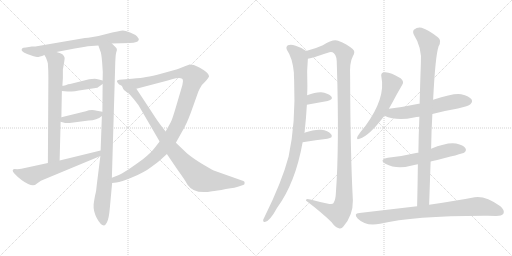
t = 0.00 s
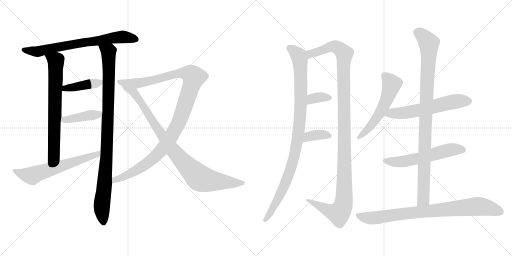
t = 2.85 s
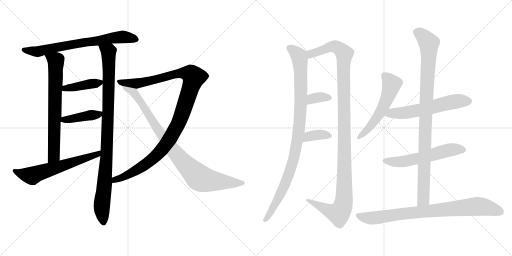
t = 5.69 s
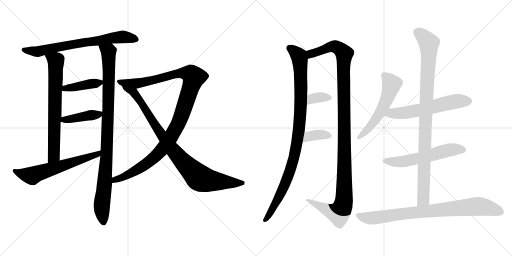
t = 8.54 s
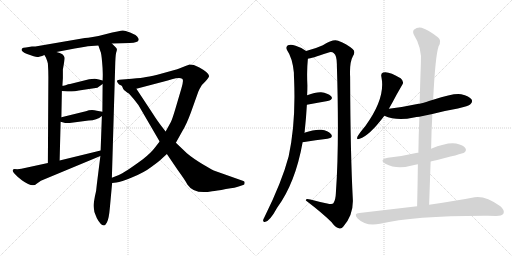
t = 11.39 s
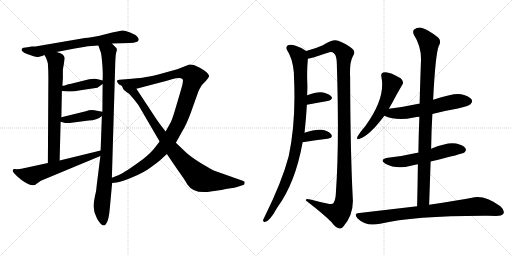
t = 14.23 s

The animated SVG that drew these frames (rendered in a browser with its animation timeline set to each time). Animation: 17 CSS @keyframes rules; one cycle of 14.23 s.

<svg version="1.1" viewBox="0 0 2048 1024" xmlns="http://www.w3.org/2000/svg">
  <g stroke="lightgray" stroke-dasharray="1,1" stroke-width="1" transform="scale(4, 4)">
    <line x1="0" y1="0" x2="256" y2="256"></line>
    <line x1="256" y1="0" x2="0" y2="256"></line>
    <line x1="128" y1="0" x2="128" y2="256"></line>
    <line x1="0" y1="128" x2="256" y2="128"></line>
    <line x1="256" y1="0" x2="512" y2="256"></line>
    <line x1="512" y1="0" x2="256" y2="256"></line>
    <line x1="384" y1="0" x2="384" y2="256"></line>
    <line x1="256" y1="128" x2="512" y2="128"></line>
  </g>
<g transform="scale(1, -1) translate(0, -850)">
   <style type="text/css">
    @keyframes keyframes0 {
      from {
       stroke: black;
       stroke-dashoffset: 708;
       stroke-width: 128;
       }
       70% {
       animation-timing-function: step-end;
       stroke: black;
       stroke-dashoffset: 0;
       stroke-width: 128;
       }
       to {
       stroke: black;
       stroke-width: 1024;
       }
       }
       #make-me-a-hanzi-animation-0 {
         animation: keyframes0 0.826172s both;
         animation-delay: 0.000000s;
         animation-timing-function: linear;
       }
    @keyframes keyframes1 {
      from {
       stroke: black;
       stroke-dashoffset: 709;
       stroke-width: 128;
       }
       70% {
       animation-timing-function: step-end;
       stroke: black;
       stroke-dashoffset: 0;
       stroke-width: 128;
       }
       to {
       stroke: black;
       stroke-width: 1024;
       }
       }
       #make-me-a-hanzi-animation-1 {
         animation: keyframes1 0.826986s both;
         animation-delay: 0.826172s;
         animation-timing-function: linear;
       }
    @keyframes keyframes2 {
      from {
       stroke: black;
       stroke-dashoffset: 981;
       stroke-width: 128;
       }
       76% {
       animation-timing-function: step-end;
       stroke: black;
       stroke-dashoffset: 0;
       stroke-width: 128;
       }
       to {
       stroke: black;
       stroke-width: 1024;
       }
       }
       #make-me-a-hanzi-animation-2 {
         animation: keyframes2 1.048340s both;
         animation-delay: 1.653158s;
         animation-timing-function: linear;
       }
    @keyframes keyframes3 {
      from {
       stroke: black;
       stroke-dashoffset: 407;
       stroke-width: 128;
       }
       57% {
       animation-timing-function: step-end;
       stroke: black;
       stroke-dashoffset: 0;
       stroke-width: 128;
       }
       to {
       stroke: black;
       stroke-width: 1024;
       }
       }
       #make-me-a-hanzi-animation-3 {
         animation: keyframes3 0.581217s both;
         animation-delay: 2.701498s;
         animation-timing-function: linear;
       }
    @keyframes keyframes4 {
      from {
       stroke: black;
       stroke-dashoffset: 416;
       stroke-width: 128;
       }
       58% {
       animation-timing-function: step-end;
       stroke: black;
       stroke-dashoffset: 0;
       stroke-width: 128;
       }
       to {
       stroke: black;
       stroke-width: 1024;
       }
       }
       #make-me-a-hanzi-animation-4 {
         animation: keyframes4 0.588542s both;
         animation-delay: 3.282715s;
         animation-timing-function: linear;
       }
    @keyframes keyframes5 {
      from {
       stroke: black;
       stroke-dashoffset: 615;
       stroke-width: 128;
       }
       67% {
       animation-timing-function: step-end;
       stroke: black;
       stroke-dashoffset: 0;
       stroke-width: 128;
       }
       to {
       stroke: black;
       stroke-width: 1024;
       }
       }
       #make-me-a-hanzi-animation-5 {
         animation: keyframes5 0.750488s both;
         animation-delay: 3.871257s;
         animation-timing-function: linear;
       }
    @keyframes keyframes6 {
      from {
       stroke: black;
       stroke-dashoffset: 1115;
       stroke-width: 128;
       }
       78% {
       animation-timing-function: step-end;
       stroke: black;
       stroke-dashoffset: 0;
       stroke-width: 128;
       }
       to {
       stroke: black;
       stroke-width: 1024;
       }
       }
       #make-me-a-hanzi-animation-6 {
         animation: keyframes6 1.157389s both;
         animation-delay: 4.621745s;
         animation-timing-function: linear;
       }
    @keyframes keyframes7 {
      from {
       stroke: black;
       stroke-dashoffset: 910;
       stroke-width: 128;
       }
       75% {
       animation-timing-function: step-end;
       stroke: black;
       stroke-dashoffset: 0;
       stroke-width: 128;
       }
       to {
       stroke: black;
       stroke-width: 1024;
       }
       }
       #make-me-a-hanzi-animation-7 {
         animation: keyframes7 0.990560s both;
         animation-delay: 5.779134s;
         animation-timing-function: linear;
       }
    @keyframes keyframes8 {
      from {
       stroke: black;
       stroke-dashoffset: 986;
       stroke-width: 128;
       }
       76% {
       animation-timing-function: step-end;
       stroke: black;
       stroke-dashoffset: 0;
       stroke-width: 128;
       }
       to {
       stroke: black;
       stroke-width: 1024;
       }
       }
       #make-me-a-hanzi-animation-8 {
         animation: keyframes8 1.052409s both;
         animation-delay: 6.769694s;
         animation-timing-function: linear;
       }
    @keyframes keyframes9 {
      from {
       stroke: black;
       stroke-dashoffset: 1195;
       stroke-width: 128;
       }
       80% {
       animation-timing-function: step-end;
       stroke: black;
       stroke-dashoffset: 0;
       stroke-width: 128;
       }
       to {
       stroke: black;
       stroke-width: 1024;
       }
       }
       #make-me-a-hanzi-animation-9 {
         animation: keyframes9 1.222493s both;
         animation-delay: 7.822103s;
         animation-timing-function: linear;
       }
    @keyframes keyframes10 {
      from {
       stroke: black;
       stroke-dashoffset: 345;
       stroke-width: 128;
       }
       53% {
       animation-timing-function: step-end;
       stroke: black;
       stroke-dashoffset: 0;
       stroke-width: 128;
       }
       to {
       stroke: black;
       stroke-width: 1024;
       }
       }
       #make-me-a-hanzi-animation-10 {
         animation: keyframes10 0.530762s both;
         animation-delay: 9.044596s;
         animation-timing-function: linear;
       }
    @keyframes keyframes11 {
      from {
       stroke: black;
       stroke-dashoffset: 363;
       stroke-width: 128;
       }
       54% {
       animation-timing-function: step-end;
       stroke: black;
       stroke-dashoffset: 0;
       stroke-width: 128;
       }
       to {
       stroke: black;
       stroke-width: 1024;
       }
       }
       #make-me-a-hanzi-animation-11 {
         animation: keyframes11 0.545410s both;
         animation-delay: 9.575358s;
         animation-timing-function: linear;
       }
    @keyframes keyframes12 {
      from {
       stroke: black;
       stroke-dashoffset: 551;
       stroke-width: 128;
       }
       64% {
       animation-timing-function: step-end;
       stroke: black;
       stroke-dashoffset: 0;
       stroke-width: 128;
       }
       to {
       stroke: black;
       stroke-width: 1024;
       }
       }
       #make-me-a-hanzi-animation-12 {
         animation: keyframes12 0.698405s both;
         animation-delay: 10.120768s;
         animation-timing-function: linear;
       }
    @keyframes keyframes13 {
      from {
       stroke: black;
       stroke-dashoffset: 591;
       stroke-width: 128;
       }
       66% {
       animation-timing-function: step-end;
       stroke: black;
       stroke-dashoffset: 0;
       stroke-width: 128;
       }
       to {
       stroke: black;
       stroke-width: 1024;
       }
       }
       #make-me-a-hanzi-animation-13 {
         animation: keyframes13 0.730957s both;
         animation-delay: 10.819173s;
         animation-timing-function: linear;
       }
    @keyframes keyframes14 {
      from {
       stroke: black;
       stroke-dashoffset: 570;
       stroke-width: 128;
       }
       65% {
       animation-timing-function: step-end;
       stroke: black;
       stroke-dashoffset: 0;
       stroke-width: 128;
       }
       to {
       stroke: black;
       stroke-width: 1024;
       }
       }
       #make-me-a-hanzi-animation-14 {
         animation: keyframes14 0.713867s both;
         animation-delay: 11.550130s;
         animation-timing-function: linear;
       }
    @keyframes keyframes15 {
      from {
       stroke: black;
       stroke-dashoffset: 974;
       stroke-width: 128;
       }
       76% {
       animation-timing-function: step-end;
       stroke: black;
       stroke-dashoffset: 0;
       stroke-width: 128;
       }
       to {
       stroke: black;
       stroke-width: 1024;
       }
       }
       #make-me-a-hanzi-animation-15 {
         animation: keyframes15 1.042643s both;
         animation-delay: 12.263997s;
         animation-timing-function: linear;
       }
    @keyframes keyframes16 {
      from {
       stroke: black;
       stroke-dashoffset: 831;
       stroke-width: 128;
       }
       73% {
       animation-timing-function: step-end;
       stroke: black;
       stroke-dashoffset: 0;
       stroke-width: 128;
       }
       to {
       stroke: black;
       stroke-width: 1024;
       }
       }
       #make-me-a-hanzi-animation-16 {
         animation: keyframes16 0.926270s both;
         animation-delay: 13.306640s;
         animation-timing-function: linear;
       }
</style>
<path d="M 447.5 676.5 L 518.5 678.5 Q 553.5 680.5 554.5 690.5 Q 556.5 695.5 548.5 704.5 Q 540.5 712.5 520.5 720.5 Q 500.5 728.5 491.5 728.5 Q 482.5 728.5 421.5 713.5 Q 361.5 698.5 339.5 698.5 L 141.5 664.5 L 127.5 664.5 L 103.5 660.5 Q 91.5 660.5 89.5 657.5 Q 77.5 646.5 108.5 634.5 Q 140.5 622.5 148.5 622.5 Q 157.5 622.5 177.5 630.5 L 225.5 642.5 L 267.5 650.5 Q 336.5 663.5 351.5 665.5 L 393.5 668.5 L 447.5 676.5 Z" fill="lightgray"></path> 
<path d="M 177.5 630.5 L 183.5 620.5 Q 190.5 603.5 191.5 596.5 Q 193.5 567.5 193.5 541.5 L 191.5 198.5 C 191.5 168.5 237.5 178.5 238.5 208.5 L 242.5 363.5 L 245.5 381.5 L 247.5 486.5 L 249.5 507.5 L 251.5 537.5 L 251.5 572.5 Q 259.5 615.5 258.5 619.5 Q 257.5 623.5 252.5 630.5 Q 248.5 637.5 225.5 642.5 C 196.5 650.5 162.5 656.5 177.5 630.5 Z" fill="lightgray"></path> 
<path d="M 401.5 226.5 L 387.5 114.5 Q 385.5 85.5 379.5 64.5 Q 374.5 36.5 374.5 32.5 Q 372.5 5.5 387.5 -22.5 Q 402.5 -50.5 415.5 -51.5 Q 420.5 -52.5 427.5 -39.5 Q 435.5 -26.5 439.5 20.5 L 448.5 118.5 L 447.5 139.5 L 460.5 580.5 Q 461.5 627.5 464.5 639.5 Q 468.5 650.5 467.5 653.5 Q 467.5 656.5 461.5 662.5 L 447.5 676.5 C 426.5 697.5 383.5 696.5 393.5 668.5 L 401.5 645.5 Q 405.5 638.5 408.5 601.5 Q 412.5 563.5 410.5 528.5 L 410.5 514.5 L 409.5 403.5 L 407.5 386.5 L 402.5 248.5 L 401.5 226.5 Z" fill="lightgray"></path> 
<path d="M 378.5 535.5 L 356.5 533.5 L 280.5 514.5 Q 275.5 514.5 272.5 513.5 L 262.5 509.5 Q 252.5 507.5 249.5 507.5 C 219.5 504.5 217.5 489.5 247.5 486.5 L 270.5 484.5 Q 283.5 482.5 335.5 491.5 L 389.5 499.5 L 410.5 514.5 C 424.5 524.5 424.5 524.5 410.5 528.5 L 395.5 532.5 Q 384.5 535.5 378.5 535.5 Z" fill="lightgray"></path> 
<path d="M 242.5 363.5 L 260.5 358.5 L 278.5 358.5 L 354.5 368.5 Q 387.5 369.5 407.5 386.5 C 425.5 400.5 425.5 400.5 409.5 403.5 L 387.5 407.5 Q 364.5 413.5 343.5 405.5 L 245.5 381.5 C 216.5 374.5 213.5 371.5 242.5 363.5 Z" fill="lightgray"></path> 
<path d="M 85.5 175.5 L 69.5 173.5 L 57.5 174.5 Q 44.5 171.5 56.5 157.5 L 71.5 142.5 L 87.5 129.5 Q 130.5 98.5 146.5 115.5 L 163.5 127.5 L 401.5 226.5 C 429.5 238.5 431.5 255.5 402.5 248.5 L 238.5 208.5 L 191.5 198.5 L 85.5 175.5 Z" fill="lightgray"></path> 
<path d="M 448.5 118.5 L 465.5 120.5 Q 483.5 121.5 529.5 141.5 Q 576.5 160.5 606.5 183.5 Q 636.5 205.5 642.5 211.5 L 667.5 234.5 L 703.5 279.5 L 728.5 324.5 Q 745.5 351.5 763.5 400.5 L 793.5 484.5 Q 796.5 492.5 807.5 510.5 Q 831.5 533.5 836.5 545.5 Q 837.5 558.5 797.5 580.5 L 775.5 590.5 L 757.5 592.5 Q 751.5 589.5 729.5 581.5 Q 707.5 572.5 701.5 571.5 L 647.5 556.5 Q 609.5 545.5 584.5 542.5 Q 567.5 538.5 527.5 535.5 L 477.5 531.5 Q 461.5 529.5 471.5 518.5 Q 473.5 512.5 487.5 507.5 L 545.5 495.5 L 663.5 526.5 Q 665.5 526.5 674.5 529.5 L 687.5 533.5 Q 717.5 540.5 728.5 535.5 Q 736.5 532.5 725.5 496.5 L 702.5 418.5 Q 689.5 374.5 683.5 362.5 L 662.5 324.5 L 638.5 284.5 L 621.5 262.5 Q 605.5 240.5 571.5 213.5 Q 496.5 158.5 475.5 150.5 L 447.5 139.5 C 419.5 128.5 418.5 114.5 448.5 118.5 Z" fill="lightgray"></path> 
<path d="M 667.5 234.5 L 709.5 172.5 Q 743.5 125.5 749.5 112.5 Q 776.5 71.5 848.5 85.5 Q 864.5 86.5 903.5 94.5 Q 945.5 100.5 954.5 104.5 L 972.5 110.5 Q 978.5 111.5 978.5 118.5 Q 979.5 125.5 973.5 126.5 L 860.5 166.5 Q 853.5 168.5 812.5 192.5 Q 772.5 216.5 747.5 237.5 L 703.5 279.5 L 662.5 324.5 L 645.5 346.5 Q 630.5 365.5 609.5 398.5 L 545.5 495.5 C 528.5 520.5 472.5 533.5 487.5 507.5 L 492.5 495.5 Q 494.5 491.5 502.5 485.5 Q 510.5 478.5 515.5 476.5 Q 532.5 458.5 553.5 430.5 L 638.5 284.5 L 667.5 234.5 Z" fill="lightgray"></path> 
<path d="M 1217.5 319.0 Q 1217.5 320.0 1218.5 322.0 Q 1224.5 377.0 1227.5 431.0 L 1228.5 469.0 Q 1229.5 490.0 1229.5 509.0 Q 1226.5 567.0 1231.5 615.0 C 1233.5 640.0 1233.5 640.0 1224.5 646.0 Q 1208.5 659.0 1182.5 667.0 Q 1163.5 674.0 1151.5 669.0 Q 1141.5 662.0 1148.5 649.0 Q 1169.5 619.0 1175.5 560.0 Q 1175.5 547.0 1176.5 529.0 Q 1183.5 358.0 1154.5 224.0 Q 1127.5 122.0 1058.5 -17.0 Q 1054.5 -24.0 1052.5 -30.0 Q 1051.5 -40.0 1061.5 -37.0 Q 1079.5 -34.0 1108.5 19.0 Q 1181.5 118.0 1210.5 281.0 L 1217.5 319.0 Z" fill="lightgray"></path> 
<path d="M 1231.5 615.0 Q 1243.5 616.0 1311.5 639.0 Q 1326.5 645.0 1335.5 637.0 Q 1348.5 627.0 1347.5 586.0 Q 1357.5 270.0 1343.5 78.0 Q 1342.5 50.0 1333.5 37.0 Q 1329.5 31.0 1308.5 36.0 Q 1274.5 43.0 1241.5 52.0 Q 1222.5 58.0 1223.5 48.0 Q 1290.5 -3.0 1326.5 -39.0 Q 1339.5 -58.0 1355.5 -63.0 Q 1365.5 -67.0 1373.5 -56.0 Q 1412.5 -11.0 1411.5 48.0 Q 1401.5 235.0 1400.5 542.0 Q 1397.5 600.0 1411.5 625.0 Q 1423.5 644.0 1410.5 654.0 Q 1388.5 673.0 1352.5 687.0 Q 1333.5 696.0 1291.5 669.0 Q 1263.5 656.0 1224.5 646.0 C 1195.5 638.0 1202.5 608.0 1231.5 615.0 Z" fill="lightgray"></path> 
<path d="M 1227.5 431.0 Q 1273.5 440.0 1310.5 446.0 Q 1335.5 453.0 1324.5 465.0 Q 1311.5 478.0 1284.5 481.0 Q 1262.5 482.0 1228.5 469.0 C 1200.5 458.0 1198.5 425.0 1227.5 431.0 Z" fill="lightgray"></path> 
<path d="M 1210.5 281.0 Q 1265.5 290.0 1309.5 295.0 Q 1334.5 299.0 1324.5 313.0 Q 1311.5 328.0 1285.5 331.0 Q 1260.5 334.0 1217.5 319.0 C 1189.5 309.0 1180.5 276.0 1210.5 281.0 Z" fill="lightgray"></path> 
<path d="M 1555.5 415.0 L 1568.5 438.0 Q 1589.5 478.0 1608.5 510.0 Q 1618.5 523.0 1602.5 537.0 Q 1554.5 567.0 1532.5 560.0 Q 1522.5 557.0 1525.5 543.0 Q 1543.5 458.0 1461.5 346.0 Q 1440.5 321.0 1430.5 305.0 Q 1423.5 289.0 1438.5 295.0 Q 1477.5 307.0 1537.5 387.0 L 1555.5 415.0 Z" fill="lightgray"></path> 
<path d="M 1729.5 394.0 Q 1778.5 407.0 1831.5 416.0 Q 1874.5 426.0 1881.5 433.0 Q 1891.5 442.0 1886.5 452.0 Q 1877.5 465.0 1844.5 473.0 Q 1817.5 479.0 1732.5 451.0 C 1703.5 442.0 1686.5 436.0 1678.5 435.0 Q 1677.5 436.0 1674.5 435.0 Q 1619.5 423.0 1555.5 415.0 C 1525.5 411.0 1509.5 398.0 1537.5 387.0 Q 1586.5 365.0 1655.5 380.0 Q 1665.5 383.0 1677.5 383.0 L 1729.5 394.0 Z" fill="lightgray"></path> 
<path d="M 1722.5 204.0 Q 1851.5 235.0 1857.5 240.0 Q 1867.5 249.0 1861.5 257.0 Q 1854.5 269.0 1824.5 276.0 Q 1788.5 282.0 1724.5 255.0 C 1696.5 244.0 1691.5 242.0 1673.5 239.0 Q 1670.5 240.0 1669.5 239.0 Q 1614.5 226.0 1551.5 219.0 Q 1514.5 212.0 1541.5 195.0 Q 1586.5 171.0 1643.5 187.0 Q 1655.5 191.0 1671.5 193.0 L 1722.5 204.0 Z" fill="lightgray"></path> 
<path d="M 1716.5 31.0 L 1722.5 204.0 L 1724.5 255.0 Q 1725.5 327.0 1729.5 394.0 L 1732.5 451.0 Q 1741.5 629.0 1754.5 665.0 Q 1767.5 687.0 1752.5 700.0 Q 1715.5 730.0 1686.5 739.0 Q 1670.5 743.0 1655.5 731.0 Q 1649.5 724.0 1655.5 711.0 Q 1688.5 660.0 1683.5 597.0 Q 1680.5 518.0 1678.5 435.0 L 1677.5 383.0 Q 1674.5 313.0 1673.5 239.0 L 1671.5 193.0 Q 1670.5 111.0 1668.5 25.0 C 1667.5 -5.0 1715.5 1.0 1716.5 31.0 Z" fill="lightgray"></path> 
<path d="M 1668.5 25.0 L 1437.5 -2.0 Q 1412.5 -3.0 1430.5 -24.0 Q 1463.5 -57.0 1520.5 -45.0 Q 1655.5 -12.0 1951.5 -13.0 Q 1967.5 -13.0 1984.5 -14.0 Q 2006.5 -14.0 2013.5 -5.0 Q 2020.5 8.0 2001.5 25.0 Q 1941.5 68.0 1898.5 61.0 Q 1829.5 48.0 1716.5 31.0 L 1668.5 25.0 Z" fill="lightgray"></path> 
      <clipPath id="make-me-a-hanzi-clip-0">
      <path d="M 447.5 676.5 L 518.5 678.5 Q 553.5 680.5 554.5 690.5 Q 556.5 695.5 548.5 704.5 Q 540.5 712.5 520.5 720.5 Q 500.5 728.5 491.5 728.5 Q 482.5 728.5 421.5 713.5 Q 361.5 698.5 339.5 698.5 L 141.5 664.5 L 127.5 664.5 L 103.5 660.5 Q 91.5 660.5 89.5 657.5 Q 77.5 646.5 108.5 634.5 Q 140.5 622.5 148.5 622.5 Q 157.5 622.5 177.5 630.5 L 225.5 642.5 L 267.5 650.5 Q 336.5 663.5 351.5 665.5 L 393.5 668.5 L 447.5 676.5 Z" fill="lightgray"></path>
      </clipPath>
      <path clip-path="url(#make-me-a-hanzi-clip-0)" d="M 98.5 650.5 L 147.5 643.5 L 457.5 700.5 L 491.5 703.5 L 543.5 694.5 " fill="none" id="make-me-a-hanzi-animation-0" stroke-dasharray="580 1160" stroke-linecap="round"></path>

      <clipPath id="make-me-a-hanzi-clip-1">
      <path d="M 177.5 630.5 L 183.5 620.5 Q 190.5 603.5 191.5 596.5 Q 193.5 567.5 193.5 541.5 L 191.5 198.5 C 191.5 168.5 237.5 178.5 238.5 208.5 L 242.5 363.5 L 245.5 381.5 L 247.5 486.5 L 249.5 507.5 L 251.5 537.5 L 251.5 572.5 Q 259.5 615.5 258.5 619.5 Q 257.5 623.5 252.5 630.5 Q 248.5 637.5 225.5 642.5 C 196.5 650.5 162.5 656.5 177.5 630.5 Z" fill="lightgray"></path>
      </clipPath>
      <path clip-path="url(#make-me-a-hanzi-clip-1)" d="M 184.5 627.5 L 223.5 607.5 L 224.5 589.5 L 215.5 227.5 L 195.5 206.5 " fill="none" id="make-me-a-hanzi-animation-1" stroke-dasharray="581 1162" stroke-linecap="round"></path>

      <clipPath id="make-me-a-hanzi-clip-2">
      <path d="M 401.5 226.5 L 387.5 114.5 Q 385.5 85.5 379.5 64.5 Q 374.5 36.5 374.5 32.5 Q 372.5 5.5 387.5 -22.5 Q 402.5 -50.5 415.5 -51.5 Q 420.5 -52.5 427.5 -39.5 Q 435.5 -26.5 439.5 20.5 L 448.5 118.5 L 447.5 139.5 L 460.5 580.5 Q 461.5 627.5 464.5 639.5 Q 468.5 650.5 467.5 653.5 Q 467.5 656.5 461.5 662.5 L 447.5 676.5 C 426.5 697.5 383.5 696.5 393.5 668.5 L 401.5 645.5 Q 405.5 638.5 408.5 601.5 Q 412.5 563.5 410.5 528.5 L 410.5 514.5 L 409.5 403.5 L 407.5 386.5 L 402.5 248.5 L 401.5 226.5 Z" fill="lightgray"></path>
      </clipPath>
      <path clip-path="url(#make-me-a-hanzi-clip-2)" d="M 400.5 664.5 L 434.5 640.5 L 436.5 591.5 L 426.5 226.5 L 406.5 25.5 L 414.5 -41.5 " fill="none" id="make-me-a-hanzi-animation-2" stroke-dasharray="853 1706" stroke-linecap="round"></path>

      <clipPath id="make-me-a-hanzi-clip-3">
      <path d="M 378.5 535.5 L 356.5 533.5 L 280.5 514.5 Q 275.5 514.5 272.5 513.5 L 262.5 509.5 Q 252.5 507.5 249.5 507.5 C 219.5 504.5 217.5 489.5 247.5 486.5 L 270.5 484.5 Q 283.5 482.5 335.5 491.5 L 389.5 499.5 L 410.5 514.5 C 424.5 524.5 424.5 524.5 410.5 528.5 L 395.5 532.5 Q 384.5 535.5 378.5 535.5 Z" fill="lightgray"></path>
      </clipPath>
      <path clip-path="url(#make-me-a-hanzi-clip-3)" d="M 253.5 491.5 L 260.5 497.5 L 400.5 521.5 " fill="none" id="make-me-a-hanzi-animation-3" stroke-dasharray="279 558" stroke-linecap="round"></path>

      <clipPath id="make-me-a-hanzi-clip-4">
      <path d="M 242.5 363.5 L 260.5 358.5 L 278.5 358.5 L 354.5 368.5 Q 387.5 369.5 407.5 386.5 C 425.5 400.5 425.5 400.5 409.5 403.5 L 387.5 407.5 Q 364.5 413.5 343.5 405.5 L 245.5 381.5 C 216.5 374.5 213.5 371.5 242.5 363.5 Z" fill="lightgray"></path>
      </clipPath>
      <path clip-path="url(#make-me-a-hanzi-clip-4)" d="M 248.5 367.5 L 395.5 392.5 L 403.5 399.5 " fill="none" id="make-me-a-hanzi-animation-4" stroke-dasharray="288 576" stroke-linecap="round"></path>

      <clipPath id="make-me-a-hanzi-clip-5">
      <path d="M 85.5 175.5 L 69.5 173.5 L 57.5 174.5 Q 44.5 171.5 56.5 157.5 L 71.5 142.5 L 87.5 129.5 Q 130.5 98.5 146.5 115.5 L 163.5 127.5 L 401.5 226.5 C 429.5 238.5 431.5 255.5 402.5 248.5 L 238.5 208.5 L 191.5 198.5 L 85.5 175.5 Z" fill="lightgray"></path>
      </clipPath>
      <path clip-path="url(#make-me-a-hanzi-clip-5)" d="M 59.5 165.5 L 128.5 147.5 L 390.5 232.5 L 395.5 243.5 " fill="none" id="make-me-a-hanzi-animation-5" stroke-dasharray="487 974" stroke-linecap="round"></path>

      <clipPath id="make-me-a-hanzi-clip-6">
      <path d="M 448.5 118.5 L 465.5 120.5 Q 483.5 121.5 529.5 141.5 Q 576.5 160.5 606.5 183.5 Q 636.5 205.5 642.5 211.5 L 667.5 234.5 L 703.5 279.5 L 728.5 324.5 Q 745.5 351.5 763.5 400.5 L 793.5 484.5 Q 796.5 492.5 807.5 510.5 Q 831.5 533.5 836.5 545.5 Q 837.5 558.5 797.5 580.5 L 775.5 590.5 L 757.5 592.5 Q 751.5 589.5 729.5 581.5 Q 707.5 572.5 701.5 571.5 L 647.5 556.5 Q 609.5 545.5 584.5 542.5 Q 567.5 538.5 527.5 535.5 L 477.5 531.5 Q 461.5 529.5 471.5 518.5 Q 473.5 512.5 487.5 507.5 L 545.5 495.5 L 663.5 526.5 Q 665.5 526.5 674.5 529.5 L 687.5 533.5 Q 717.5 540.5 728.5 535.5 Q 736.5 532.5 725.5 496.5 L 702.5 418.5 Q 689.5 374.5 683.5 362.5 L 662.5 324.5 L 638.5 284.5 L 621.5 262.5 Q 605.5 240.5 571.5 213.5 Q 496.5 158.5 475.5 150.5 L 447.5 139.5 C 419.5 128.5 418.5 114.5 448.5 118.5 Z" fill="lightgray"></path>
      </clipPath>
      <path clip-path="url(#make-me-a-hanzi-clip-6)" d="M 481.5 521.5 L 562.5 518.5 L 728.5 558.5 L 748.5 558.5 L 775.5 541.5 L 716.5 363.5 L 660.5 267.5 L 588.5 197.5 L 499.5 144.5 L 459.5 131.5 L 452.5 123.5 " fill="none" id="make-me-a-hanzi-animation-6" stroke-dasharray="987 1974" stroke-linecap="round"></path>

      <clipPath id="make-me-a-hanzi-clip-7">
      <path d="M 667.5 234.5 L 709.5 172.5 Q 743.5 125.5 749.5 112.5 Q 776.5 71.5 848.5 85.5 Q 864.5 86.5 903.5 94.5 Q 945.5 100.5 954.5 104.5 L 972.5 110.5 Q 978.5 111.5 978.5 118.5 Q 979.5 125.5 973.5 126.5 L 860.5 166.5 Q 853.5 168.5 812.5 192.5 Q 772.5 216.5 747.5 237.5 L 703.5 279.5 L 662.5 324.5 L 645.5 346.5 Q 630.5 365.5 609.5 398.5 L 545.5 495.5 C 528.5 520.5 472.5 533.5 487.5 507.5 L 492.5 495.5 Q 494.5 491.5 502.5 485.5 Q 510.5 478.5 515.5 476.5 Q 532.5 458.5 553.5 430.5 L 638.5 284.5 L 667.5 234.5 Z" fill="lightgray"></path>
      </clipPath>
      <path clip-path="url(#make-me-a-hanzi-clip-7)" d="M 494.5 503.5 L 501.5 494.5 L 535.5 480.5 L 679.5 266.5 L 735.5 199.5 L 796.5 139.5 L 832.5 128.5 L 969.5 118.5 " fill="none" id="make-me-a-hanzi-animation-7" stroke-dasharray="782 1564" stroke-linecap="round"></path>

      <clipPath id="make-me-a-hanzi-clip-8">
      <path d="M 1217.5 319.0 Q 1217.5 320.0 1218.5 322.0 Q 1224.5 377.0 1227.5 431.0 L 1228.5 469.0 Q 1229.5 490.0 1229.5 509.0 Q 1226.5 567.0 1231.5 615.0 C 1233.5 640.0 1233.5 640.0 1224.5 646.0 Q 1208.5 659.0 1182.5 667.0 Q 1163.5 674.0 1151.5 669.0 Q 1141.5 662.0 1148.5 649.0 Q 1169.5 619.0 1175.5 560.0 Q 1175.5 547.0 1176.5 529.0 Q 1183.5 358.0 1154.5 224.0 Q 1127.5 122.0 1058.5 -17.0 Q 1054.5 -24.0 1052.5 -30.0 Q 1051.5 -40.0 1061.5 -37.0 Q 1079.5 -34.0 1108.5 19.0 Q 1181.5 118.0 1210.5 281.0 L 1217.5 319.0 Z" fill="lightgray"></path>
      </clipPath>
      <path clip-path="url(#make-me-a-hanzi-clip-8)" d="M 1159.5 658.0 L 1195.5 626.0 L 1199.5 611.0 L 1203.5 451.0 L 1196.5 332.0 L 1164.5 178.0 L 1113.5 57.0 L 1061.5 -27.0 " fill="none" id="make-me-a-hanzi-animation-8" stroke-dasharray="858 1716" stroke-linecap="round"></path>

      <clipPath id="make-me-a-hanzi-clip-9">
      <path d="M 1231.5 615.0 Q 1243.5 616.0 1311.5 639.0 Q 1326.5 645.0 1335.5 637.0 Q 1348.5 627.0 1347.5 586.0 Q 1357.5 270.0 1343.5 78.0 Q 1342.5 50.0 1333.5 37.0 Q 1329.5 31.0 1308.5 36.0 Q 1274.5 43.0 1241.5 52.0 Q 1222.5 58.0 1223.5 48.0 Q 1290.5 -3.0 1326.5 -39.0 Q 1339.5 -58.0 1355.5 -63.0 Q 1365.5 -67.0 1373.5 -56.0 Q 1412.5 -11.0 1411.5 48.0 Q 1401.5 235.0 1400.5 542.0 Q 1397.5 600.0 1411.5 625.0 Q 1423.5 644.0 1410.5 654.0 Q 1388.5 673.0 1352.5 687.0 Q 1333.5 696.0 1291.5 669.0 Q 1263.5 656.0 1224.5 646.0 C 1195.5 638.0 1202.5 608.0 1231.5 615.0 Z" fill="lightgray"></path>
      </clipPath>
      <path clip-path="url(#make-me-a-hanzi-clip-9)" d="M 1232.5 623.0 L 1251.5 638.0 L 1327.5 664.0 L 1349.5 660.0 L 1377.5 635.0 L 1375.5 41.0 L 1363.5 7.0 L 1353.5 -3.0 L 1323.5 4.0 L 1233.5 46.0 " fill="none" id="make-me-a-hanzi-animation-9" stroke-dasharray="1067 2134" stroke-linecap="round"></path>

      <clipPath id="make-me-a-hanzi-clip-10">
      <path d="M 1227.5 431.0 Q 1273.5 440.0 1310.5 446.0 Q 1335.5 453.0 1324.5 465.0 Q 1311.5 478.0 1284.5 481.0 Q 1262.5 482.0 1228.5 469.0 C 1200.5 458.0 1198.5 425.0 1227.5 431.0 Z" fill="lightgray"></path>
      </clipPath>
      <path clip-path="url(#make-me-a-hanzi-clip-10)" d="M 1234.5 437.0 L 1242.5 450.0 L 1257.5 458.0 L 1314.5 458.0 " fill="none" id="make-me-a-hanzi-animation-10" stroke-dasharray="217 434" stroke-linecap="round"></path>

      <clipPath id="make-me-a-hanzi-clip-11">
      <path d="M 1210.5 281.0 Q 1265.5 290.0 1309.5 295.0 Q 1334.5 299.0 1324.5 313.0 Q 1311.5 328.0 1285.5 331.0 Q 1260.5 334.0 1217.5 319.0 C 1189.5 309.0 1180.5 276.0 1210.5 281.0 Z" fill="lightgray"></path>
      </clipPath>
      <path clip-path="url(#make-me-a-hanzi-clip-11)" d="M 1217.5 286.0 L 1234.5 305.0 L 1279.5 312.0 L 1314.5 306.0 " fill="none" id="make-me-a-hanzi-animation-11" stroke-dasharray="235 470" stroke-linecap="round"></path>

      <clipPath id="make-me-a-hanzi-clip-12">
      <path d="M 1555.5 415.0 L 1568.5 438.0 Q 1589.5 478.0 1608.5 510.0 Q 1618.5 523.0 1602.5 537.0 Q 1554.5 567.0 1532.5 560.0 Q 1522.5 557.0 1525.5 543.0 Q 1543.5 458.0 1461.5 346.0 Q 1440.5 321.0 1430.5 305.0 Q 1423.5 289.0 1438.5 295.0 Q 1477.5 307.0 1537.5 387.0 L 1555.5 415.0 Z" fill="lightgray"></path>
      </clipPath>
      <path clip-path="url(#make-me-a-hanzi-clip-12)" d="M 1536.5 548.0 L 1566.5 514.0 L 1548.5 457.0 L 1504.5 374.0 L 1439.5 304.0 " fill="none" id="make-me-a-hanzi-animation-12" stroke-dasharray="423 846" stroke-linecap="round"></path>

      <clipPath id="make-me-a-hanzi-clip-13">
      <path d="M 1729.5 394.0 Q 1778.5 407.0 1831.5 416.0 Q 1874.5 426.0 1881.5 433.0 Q 1891.5 442.0 1886.5 452.0 Q 1877.5 465.0 1844.5 473.0 Q 1817.5 479.0 1732.5 451.0 C 1703.5 442.0 1686.5 436.0 1678.5 435.0 Q 1677.5 436.0 1674.5 435.0 Q 1619.5 423.0 1555.5 415.0 C 1525.5 411.0 1509.5 398.0 1537.5 387.0 Q 1586.5 365.0 1655.5 380.0 Q 1665.5 383.0 1677.5 383.0 L 1729.5 394.0 Z" fill="lightgray"></path>
      </clipPath>
      <path clip-path="url(#make-me-a-hanzi-clip-13)" d="M 1545.5 389.0 L 1567.5 398.0 L 1627.5 400.0 L 1691.5 412.0 L 1824.5 445.0 L 1873.5 445.0 " fill="none" id="make-me-a-hanzi-animation-13" stroke-dasharray="463 926" stroke-linecap="round"></path>

      <clipPath id="make-me-a-hanzi-clip-14">
      <path d="M 1722.5 204.0 Q 1851.5 235.0 1857.5 240.0 Q 1867.5 249.0 1861.5 257.0 Q 1854.5 269.0 1824.5 276.0 Q 1788.5 282.0 1724.5 255.0 C 1696.5 244.0 1691.5 242.0 1673.5 239.0 Q 1670.5 240.0 1669.5 239.0 Q 1614.5 226.0 1551.5 219.0 Q 1514.5 212.0 1541.5 195.0 Q 1586.5 171.0 1643.5 187.0 Q 1655.5 191.0 1671.5 193.0 L 1722.5 204.0 Z" fill="lightgray"></path>
      </clipPath>
      <path clip-path="url(#make-me-a-hanzi-clip-14)" d="M 1543.5 208.0 L 1616.5 204.0 L 1730.5 229.0 L 1786.5 248.0 L 1851.5 250.0 " fill="none" id="make-me-a-hanzi-animation-14" stroke-dasharray="442 884" stroke-linecap="round"></path>

      <clipPath id="make-me-a-hanzi-clip-15">
      <path d="M 1716.5 31.0 L 1722.5 204.0 L 1724.5 255.0 Q 1725.5 327.0 1729.5 394.0 L 1732.5 451.0 Q 1741.5 629.0 1754.5 665.0 Q 1767.5 687.0 1752.5 700.0 Q 1715.5 730.0 1686.5 739.0 Q 1670.5 743.0 1655.5 731.0 Q 1649.5 724.0 1655.5 711.0 Q 1688.5 660.0 1683.5 597.0 Q 1680.5 518.0 1678.5 435.0 L 1677.5 383.0 Q 1674.5 313.0 1673.5 239.0 L 1671.5 193.0 Q 1670.5 111.0 1668.5 25.0 C 1667.5 -5.0 1715.5 1.0 1716.5 31.0 Z" fill="lightgray"></path>
      </clipPath>
      <path clip-path="url(#make-me-a-hanzi-clip-15)" d="M 1668.5 722.0 L 1700.5 696.0 L 1715.5 674.0 L 1693.5 52.0 L 1673.5 33.0 " fill="none" id="make-me-a-hanzi-animation-15" stroke-dasharray="846 1692" stroke-linecap="round"></path>

      <clipPath id="make-me-a-hanzi-clip-16">
      <path d="M 1668.5 25.0 L 1437.5 -2.0 Q 1412.5 -3.0 1430.5 -24.0 Q 1463.5 -57.0 1520.5 -45.0 Q 1655.5 -12.0 1951.5 -13.0 Q 1967.5 -13.0 1984.5 -14.0 Q 2006.5 -14.0 2013.5 -5.0 Q 2020.5 8.0 2001.5 25.0 Q 1941.5 68.0 1898.5 61.0 Q 1829.5 48.0 1716.5 31.0 L 1668.5 25.0 Z" fill="lightgray"></path>
      </clipPath>
      <path clip-path="url(#make-me-a-hanzi-clip-16)" d="M 1433.5 -13.0 L 1469.5 -22.0 L 1507.5 -21.0 L 1648.5 0.0 L 1907.5 25.0 L 1947.5 20.0 L 2001.5 2.0 " fill="none" id="make-me-a-hanzi-animation-16" stroke-dasharray="703 1406" stroke-linecap="round"></path>

</g>
</svg>
